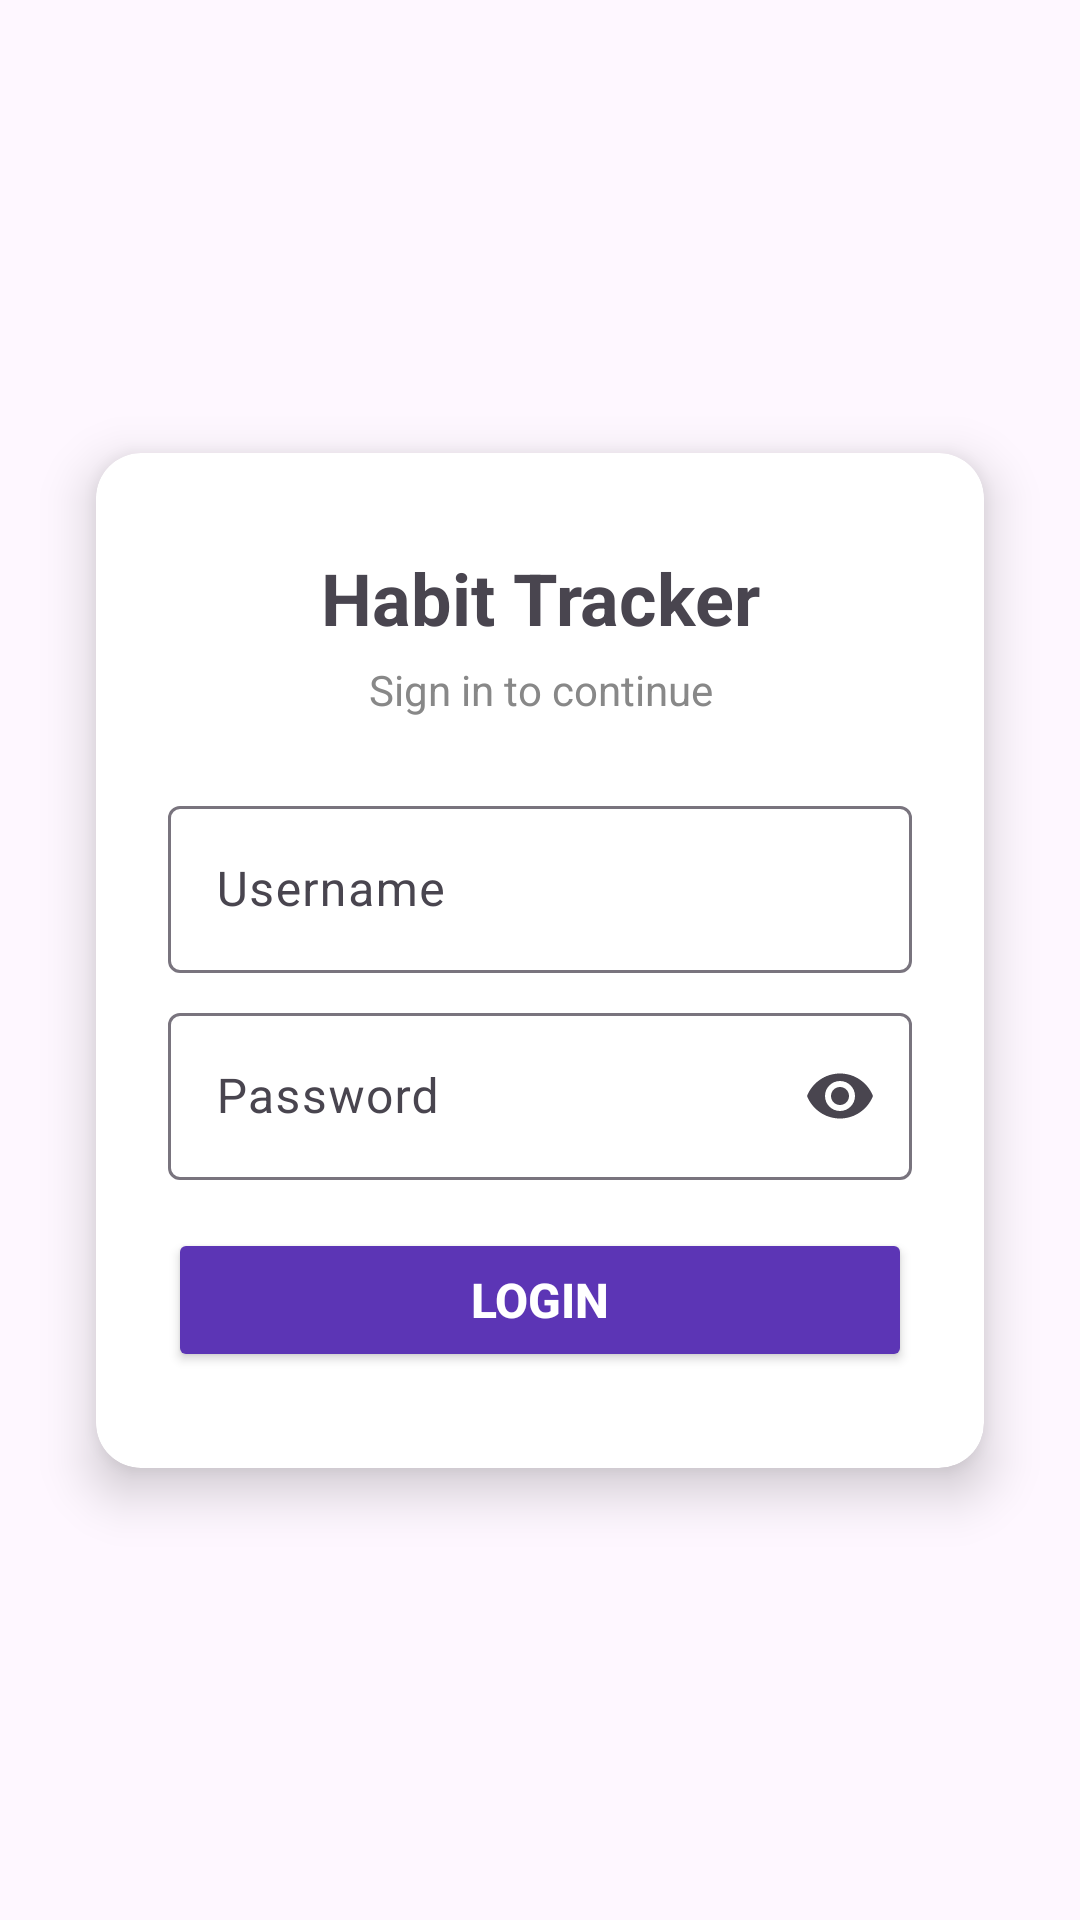

This screen was rendered from an Android layout file. Write that file and the resources it references.
<!-- AndroidManifest.xml: application theme Theme.ANMPTerserah -->
<!-- res/layout/fragment_login.xml -->
<?xml version="1.0" encoding="utf-8"?>
<FrameLayout xmlns:android="http://schemas.android.com/apk/res/android"
  xmlns:app="http://schemas.android.com/apk/res-auto"
  xmlns:tools="http://schemas.android.com/tools"
    android:layout_width="match_parent"
    android:layout_height="match_parent"
    tools:context=".view.LoginFragment">

    <androidx.constraintlayout.widget.ConstraintLayout
        android:layout_width="match_parent"
        android:layout_height="match_parent">

        <androidx.cardview.widget.CardView
            android:layout_width="0dp"
            android:layout_height="wrap_content"
            android:layout_marginStart="32dp"
            android:layout_marginEnd="32dp"
            app:cardCornerRadius="15dp"
            app:cardElevation="10dp"
            app:layout_constraintBottom_toBottomOf="parent"
            app:layout_constraintEnd_toEndOf="parent"
            app:layout_constraintStart_toStartOf="parent"
            app:layout_constraintTop_toTopOf="parent">

            <androidx.constraintlayout.widget.ConstraintLayout
                android:layout_width="match_parent"
                android:layout_height="match_parent">

                <TextView
                    android:id="@+id/textView2"
                    android:layout_width="match_parent"
                    android:layout_height="wrap_content"
                    android:layout_marginTop="32dp"
                    android:gravity="center"
                    android:text="Habit Tracker"
                    android:textSize="24sp"
                    android:textStyle="bold"
                    app:layout_constraintTop_toTopOf="parent" />

                <TextView
                    android:id="@+id/textView3"
                    android:layout_width="match_parent"
                    android:layout_height="wrap_content"
                    android:layout_marginTop="5dp"
                    android:gravity="center"
                    android:text="Sign in to continue"
                    android:textColor="#888888"
                    app:layout_constraintTop_toBottomOf="@+id/textView2" />

                <com.google.android.material.textfield.TextInputLayout
                    android:id="@+id/textInputLayout2"
                    android:layout_width="match_parent"
                    android:layout_height="wrap_content"
                    android:layout_marginStart="24dp"
                    android:layout_marginTop="24dp"
                    android:layout_marginEnd="24dp"
                    android:hint="Username"
                    app:layout_constraintEnd_toEndOf="parent"
                    app:layout_constraintStart_toStartOf="parent"
                    app:layout_constraintTop_toBottomOf="@+id/textView3">

                    <com.google.android.material.textfield.TextInputEditText
                        android:id="@+id/txtUsername"
                        android:layout_width="match_parent"
                        android:layout_height="wrap_content"
                        android:imeOptions="actionNext"
                        android:inputType="text" />
                </com.google.android.material.textfield.TextInputLayout>

                <com.google.android.material.textfield.TextInputLayout
                    android:id="@+id/textInputLayout4"
                    android:layout_width="match_parent"
                    android:layout_height="wrap_content"
                    android:layout_marginStart="24dp"
                    android:layout_marginTop="8dp"
                    android:layout_marginEnd="24dp"
                    android:hint="Password"
                    app:endIconMode="password_toggle"
                    app:layout_constraintEnd_toEndOf="parent"
                    app:layout_constraintStart_toStartOf="parent"
                    app:layout_constraintTop_toBottomOf="@+id/textInputLayout2">

                    <com.google.android.material.textfield.TextInputEditText
                        android:id="@+id/txtPassword"
                        android:layout_width="match_parent"
                        android:layout_height="wrap_content"
                        android:imeOptions="actionDone"
                        android:inputType="text|textPassword" />
                </com.google.android.material.textfield.TextInputLayout>

                <TextView
                    android:id="@+id/txtError"
                    android:layout_width="0dp"
                    android:layout_height="wrap_content"
                    android:layout_marginStart="24dp"
                    android:layout_marginTop="8dp"
                    android:layout_marginEnd="24dp"
                    android:text="Invalid username or password"
                    android:textColor="#E91E63"
                    android:textSize="13sp"
                    android:visibility="gone"
                    app:layout_constraintEnd_toEndOf="parent"
                    app:layout_constraintStart_toStartOf="parent"
                    app:layout_constraintTop_toBottomOf="@+id/textInputLayout4" />

                <Button
                    android:id="@+id/btnLogin"
                    android:layout_width="0dp"
                    android:layout_height="wrap_content"
                    android:layout_marginStart="24dp"
                    android:layout_marginTop="16dp"
                    android:layout_marginEnd="24dp"
                    android:layout_marginBottom="32dp"
                    android:backgroundTint="#5C35B5"
                    android:gravity="center"
                    android:text="Login"
                    android:textAllCaps="true"
                    android:textColor="#FFFFFF"
                    android:textSize="16sp"
                    android:textStyle="bold"
                    app:cornerRadius="8dp"
                    app:layout_constraintBottom_toBottomOf="parent"
                    app:layout_constraintEnd_toEndOf="parent"
                    app:layout_constraintStart_toStartOf="parent"
                    app:layout_constraintTop_toBottomOf="@+id/txtError" />
            </androidx.constraintlayout.widget.ConstraintLayout>

        </androidx.cardview.widget.CardView>

    </androidx.constraintlayout.widget.ConstraintLayout>
</FrameLayout>
<!-- resources referenced by this layout -->
<resources>
  <style name="Theme.ANMPTerserah" parent="Base.Theme.ANMPTerserah" />
  <style name="Base.Theme.ANMPTerserah" parent="Theme.Material3.DayNight.NoActionBar">
          
          
      </style>
</resources>
